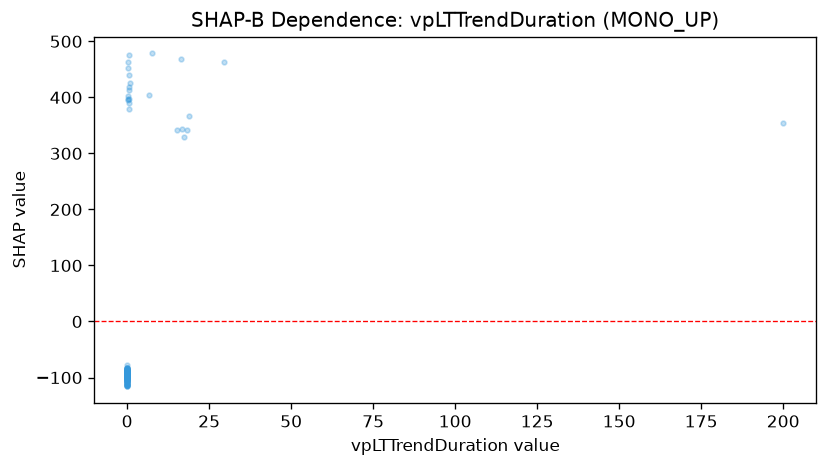

Data behind this chart, as committed beside it:
feature_value, shap_value
0.0, -91.49
0.0, -88.05
0.0, -85.82
0.0, -101.4
0.1, -106.3
0.5, 397.3
0.6, 390.7
0.6, 412.5
0.6, 379.7
0.0, -84.18
0.0, -113.5
0.0, -93.29
0.1, -113.4
0.0, -88.14
0.0, -98.55
0.0, -105.4
0.0, -90.06
200.0, 354.2
0.0, -88.42
0.0, -107.6
0.0, -101.3
0.0, -99.33
0.0, -86.09
0.0, -97.65
0.0, -115.7
0.0, -96.01
0.0, -97.56
0.0, -91.21
0.0, -107.9
0.0, -90.67
0.0, -82.35
0.0, -96.72
0.0, -90.25
0.4, 452.6
0.0, -97.44
0.0, -97.12
0.0, -110.5
0.0, -96.17
0.0, -95.28
0.0, -91.87
0.0, -102.7
0.0, -101
0.0, -90.06
0.0, -95.1
0.5, 439
0.2, 397.6
0.2, 394.8
0.0, -89.14
0.0, -89.14
0.0, -92.08
0.0, -109.2
0.0, -89.69
0.0, -103.7
0.0, -96.42
0.0, -93.5
0.0, -91.74
0.0, -89.58
0.0, -89.08
0.0, -92.31
1.0, 425.8
... 74 more rows
